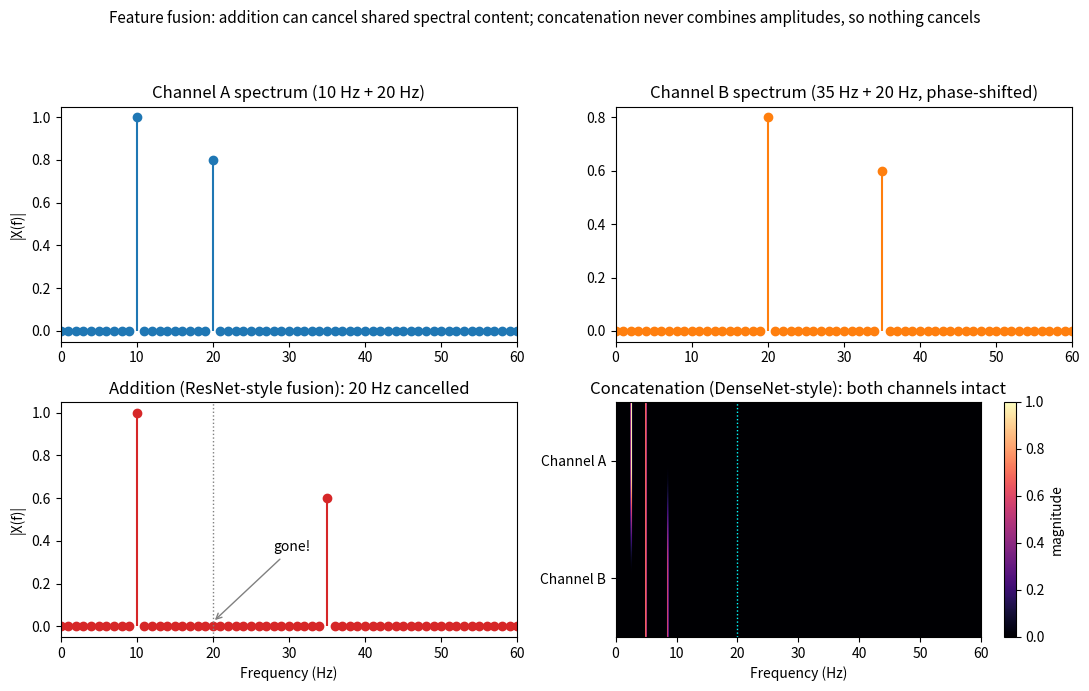

Reproduce this figure in Python.
"""
DenseNet concatenation vs. ResNet-style addition, viewed as feature fusion.

Two synthetic "feature-map" signals share a component at 20 Hz but with
OPPOSITE PHASE. Summing them (the ResNet residual-fusion move) destructively
cancels that shared component -- it's just gone from the output. Keeping
the two signals as separate channels (the DenseNet concatenation move)
never combines amplitudes at all, so nothing is lost: both channels still
carry the full 20 Hz component intact for any later layer to use.
"""
import numpy as np
import matplotlib.pyplot as plt

np.random.seed(42)

fs = 500                     # sample rate (Hz)
t = np.arange(0, 1, 1 / fs)  # 1 second of signal

# Channel 1 ("layer A" feature map): 10 Hz unique + 20 Hz shared component
x1 = np.sin(2 * np.pi * 10 * t) + 0.8 * np.sin(2 * np.pi * 20 * t)
# Channel 2 ("layer B" feature map): 35 Hz unique + 20 Hz shared, OPPOSITE phase
x2 = 0.6 * np.sin(2 * np.pi * 35 * t) + 0.8 * np.sin(2 * np.pi * 20 * t + np.pi)

x_sum = x1 + x2  # ResNet-style additive fusion -- 20 Hz components cancel exactly

freqs = np.fft.rfftfreq(len(t), d=1 / fs)
X1 = np.abs(np.fft.rfft(x1)) / len(t)
X2 = np.abs(np.fft.rfft(x2)) / len(t)
Xsum = np.abs(np.fft.rfft(x_sum)) / len(t)

fig, axes = plt.subplots(2, 2, figsize=(11, 7))

axes[0, 0].stem(freqs, X1 * 2, basefmt=" ")
axes[0, 0].set_title("Channel A spectrum (10 Hz + 20 Hz)")
axes[0, 0].set_xlim(0, 60)
axes[0, 0].set_ylabel("|X(f)|")

axes[0, 1].stem(freqs, X2 * 2, basefmt=" ", linefmt="C1-", markerfmt="C1o")
axes[0, 1].set_title("Channel B spectrum (35 Hz + 20 Hz, phase-shifted)")
axes[0, 1].set_xlim(0, 60)

axes[1, 0].stem(freqs, Xsum * 2, basefmt=" ", linefmt="C3-", markerfmt="C3o")
axes[1, 0].set_title("Addition (ResNet-style fusion): 20 Hz cancelled")
axes[1, 0].set_xlim(0, 60)
axes[1, 0].set_xlabel("Frequency (Hz)")
axes[1, 0].set_ylabel("|X(f)|")
axes[1, 0].axvline(20, color="gray", linestyle=":", linewidth=1)
axes[1, 0].annotate("gone!", xy=(20, 0.02), xytext=(28, 0.35),
                    arrowprops=dict(arrowstyle="->", color="gray"))

# "Concatenation" view: both channels' spectra stacked, nothing combined/lost
stacked = np.vstack([X1 * 2, X2 * 2])
im = axes[1, 1].imshow(stacked, aspect="auto", cmap="magma",
                        extent=[freqs[0], 60, 2, 0])
axes[1, 1].set_title("Concatenation (DenseNet-style): both channels intact")
axes[1, 1].set_xlabel("Frequency (Hz)")
axes[1, 1].set_yticks([0.5, 1.5])
axes[1, 1].set_yticklabels(["Channel A", "Channel B"])
axes[1, 1].axvline(20, color="cyan", linestyle=":", linewidth=1)
fig.colorbar(im, ax=axes[1, 1], label="magnitude")

fig.suptitle("Feature fusion: addition can cancel shared spectral content; "
             "concatenation never combines amplitudes, so nothing cancels",
             fontsize=11)
fig.tight_layout(rect=[0, 0, 1, 0.94])
fig.savefig("graph_DAY_43.png", dpi=120, bbox_inches="tight")
